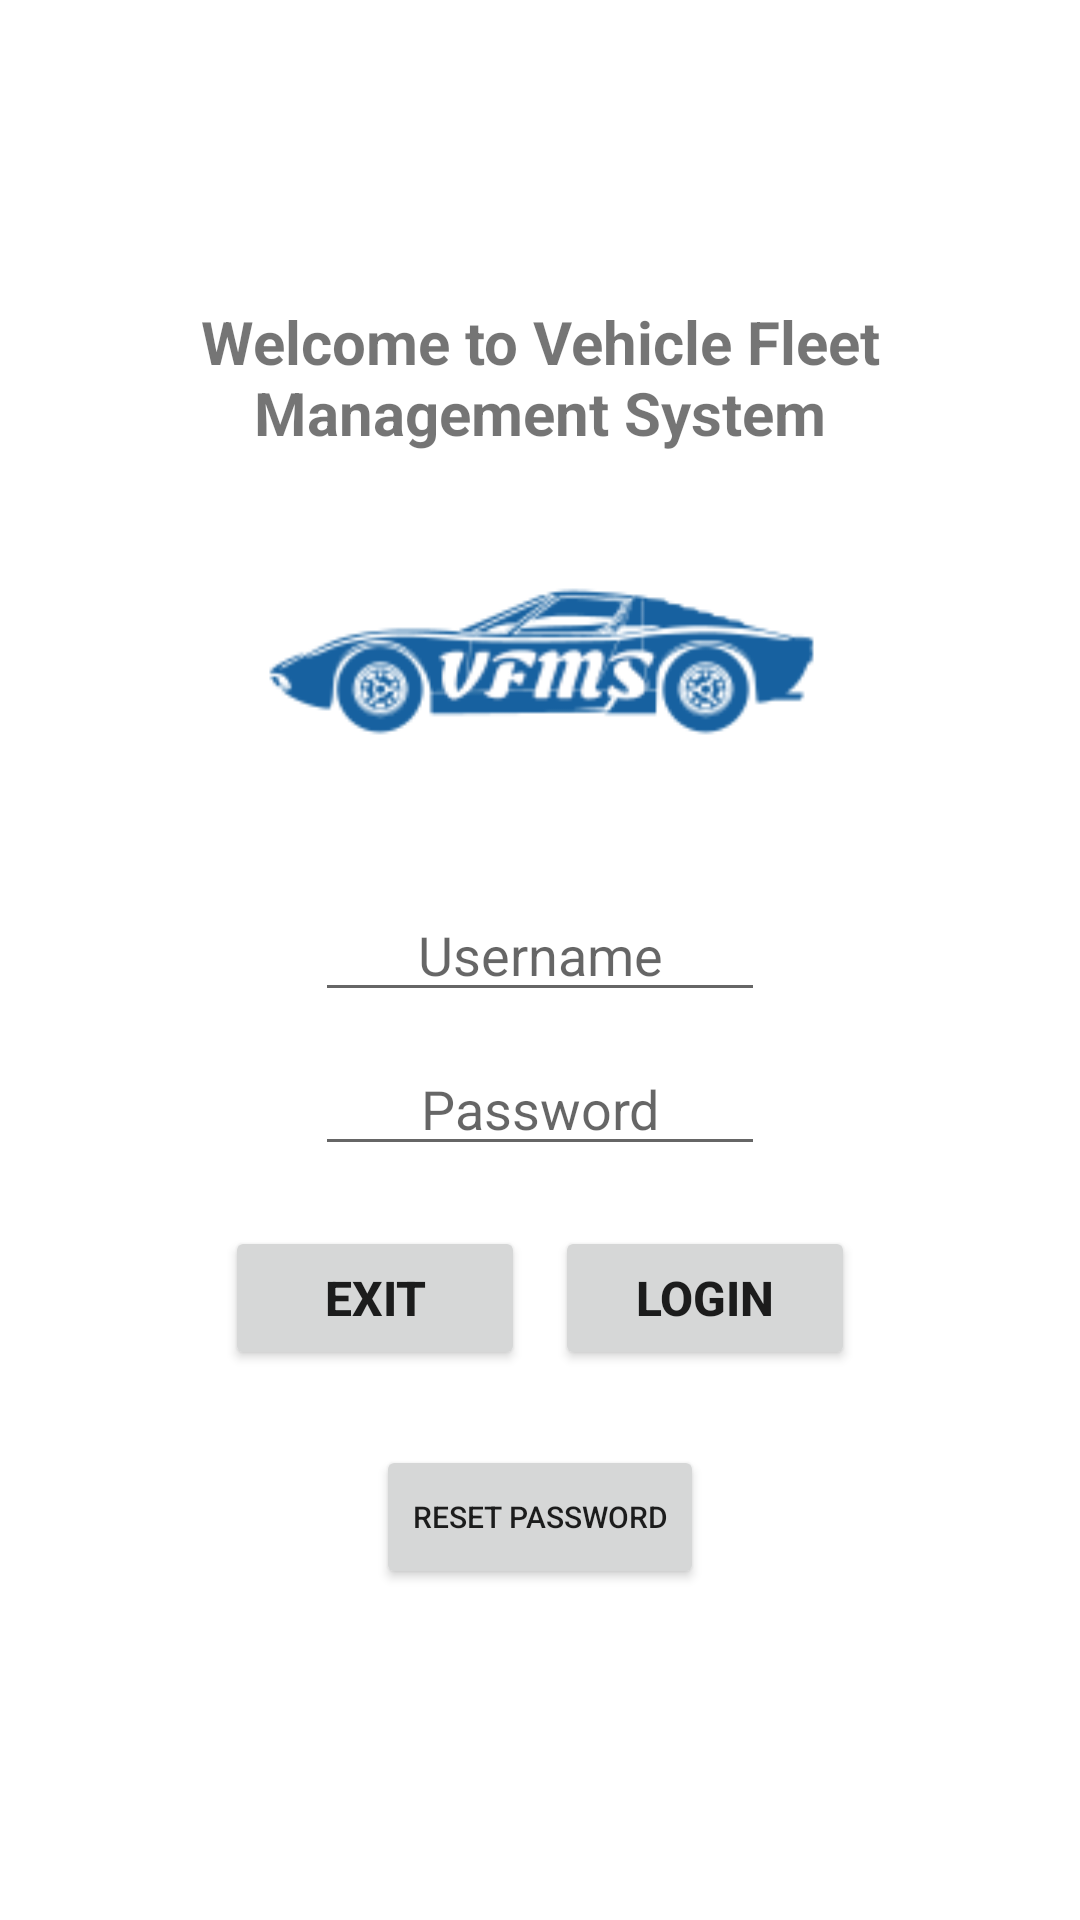

The Android layout XML behind this screen, and the referenced resources:
<!-- AndroidManifest.xml: application theme Theme.VFMS -->
<!-- res/layout/fragment_login.xml -->
<?xml version="1.0" encoding="utf-8"?>
<LinearLayout xmlns:android="http://schemas.android.com/apk/res/android"
    android:layout_width="match_parent"
    android:layout_height="match_parent"
    android:gravity="center_vertical"
    android:orientation="vertical">

    <LinearLayout
        android:layout_width="match_parent"
        android:layout_height="wrap_content"
        android:layout_margin="10dp"
        android:gravity="center"
        android:orientation="vertical">

        <TextView
            android:id="@+id/welcome_textview"
            android:layout_width="wrap_content"
            android:layout_height="match_parent"
            android:layout_marginLeft="10dp"
            android:layout_marginRight="10dp"
            android:layout_marginBottom="20dp"
            android:text="@string/welcome_message"
            android:textAlignment="center"
            android:textSize="20dp"
            android:textStyle="bold" />

        <ImageView
            android:layout_width="200dp"
            android:layout_height="100dp"
            android:src="@drawable/vfms_logo" />

    </LinearLayout>

    <LinearLayout
        android:layout_width="match_parent"
        android:layout_height="wrap_content"
        android:layout_margin="10dp"
        android:gravity="center"
        android:orientation="vertical">

        <EditText
            android:id="@+id/tvUsername"
            android:layout_width="150dp"
            android:layout_height="match_parent"
            android:layout_margin="5dp"
            android:hint="@string/hint_username"
            android:textAlignment="center" />

        <EditText
            android:id="@+id/tvPassword"
            android:layout_width="150dp"
            android:layout_height="match_parent"
            android:layout_margin="5dp"
            android:hint="@string/hint_password"
            android:inputType="textPassword"
            android:textAlignment="center" />

    </LinearLayout>

    <LinearLayout
        android:layout_width="match_parent"
        android:layout_height="wrap_content"
        android:gravity="center"
        android:orientation="horizontal">


        <Button
            android:id="@+id/btnExit"
            android:layout_width="100dp"
            android:layout_height="wrap_content"
            android:layout_margin="5dp"
            android:text="@string/button_exit"
            android:textSize="16sp"
            android:textStyle="bold" />

        <Button
            android:id="@+id/btnLogin"
            android:layout_width="100dp"
            android:layout_height="wrap_content"
            android:layout_margin="5dp"
            android:text="@string/button_login"
            android:textSize="16sp"
            android:textStyle="bold" />
    </LinearLayout>

    <LinearLayout
        android:layout_width="match_parent"
        android:layout_height="wrap_content"
        android:layout_margin="20dp"
        android:gravity="center"
        android:orientation="vertical">


        <Button
            android:id="@+id/btnResetPassword"
            android:layout_width="wrap_content"
            android:layout_height="wrap_content"
            android:text="@string/reset_password"
            android:textSize="10sp" />

    </LinearLayout>


</LinearLayout>
<!-- resources referenced by this layout -->
<resources>
  <!-- drawable vfms_logo: png bitmap (drawable, 11671 bytes) -->
  <string name="button_exit">Exit</string>
  <string name="button_login">Login</string>
  <string name="hint_password">Password</string>
  <string name="hint_username">Username</string>
  <string name="reset_password">Reset Password</string>
  <string name="welcome_message">Welcome to Vehicle Fleet Management System</string>
  <style name="Theme.VFMS" parent="Theme.MaterialComponents.Light.NoActionBar">
          
          <item name="colorPrimary">@color/colorPrimary</item>
          <item name="colorPrimaryDark">@color/colorPrimaryDark</item>
          <item name="colorAccent">@color/colorAccent</item>
      </style>
  <color name="colorPrimary">#1761a0</color>
  <color name="colorPrimaryDark">#DADCE0</color>
  <color name="colorAccent">#E0E0E0</color>
</resources>
